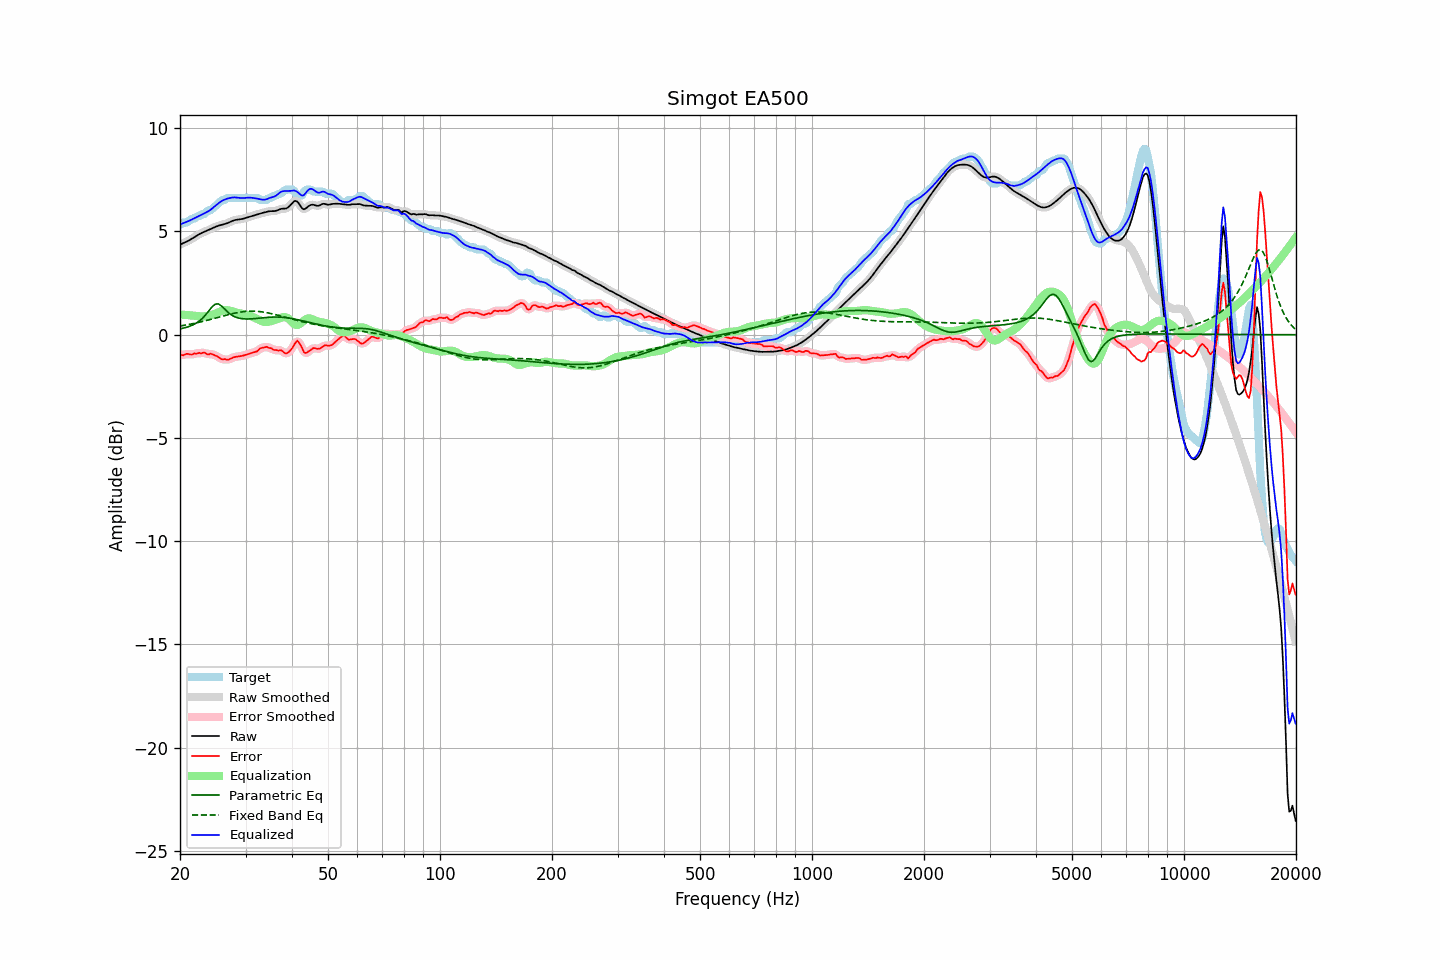

Data behind this chart, as committed beside it:
frequency, raw, error, smoothed, error_smoothed, equalization, parametric_eq, fixed_band_eq, equalized_raw, equalized_smoothed, target
20.00, 4.36, -0.97, 4.36, -0.98, 0.98, 0.28, 0.42, 5.34, 5.34, 5.33
20.20, 4.40, -0.98, 4.40, -0.97, 0.97, 0.30, 0.43, 5.37, 5.37, 5.38
20.40, 4.43, -1.00, 4.43, -0.97, 0.97, 0.32, 0.45, 5.40, 5.40, 5.43
20.61, 4.47, -0.96, 4.47, -0.96, 0.96, 0.34, 0.46, 5.43, 5.43, 5.43
20.81, 4.50, -0.92, 4.51, -0.94, 0.96, 0.36, 0.47, 5.46, 5.46, 5.43
21.02, 4.54, -0.93, 4.54, -0.93, 0.95, 0.38, 0.49, 5.49, 5.49, 5.47
21.23, 4.58, -0.95, 4.59, -0.95, 0.94, 0.41, 0.50, 5.53, 5.53, 5.54
21.44, 4.63, -0.96, 4.63, -0.95, 0.94, 0.44, 0.52, 5.57, 5.57, 5.59
21.66, 4.68, -0.95, 4.68, -0.94, 0.93, 0.47, 0.54, 5.61, 5.61, 5.63
21.87, 4.73, -0.90, 4.73, -0.93, 0.92, 0.52, 0.55, 5.65, 5.65, 5.63
22.09, 4.78, -0.92, 4.78, -0.90, 0.91, 0.56, 0.57, 5.69, 5.69, 5.69
22.31, 4.83, -0.90, 4.83, -0.90, 0.90, 0.61, 0.59, 5.73, 5.73, 5.73
22.54, 4.87, -0.87, 4.87, -0.90, 0.89, 0.66, 0.60, 5.76, 5.76, 5.74
22.76, 4.91, -0.91, 4.91, -0.88, 0.89, 0.73, 0.62, 5.80, 5.80, 5.82
22.99, 4.95, -0.88, 4.95, -0.87, 0.89, 0.80, 0.64, 5.84, 5.84, 5.83
23.22, 4.98, -0.85, 4.98, -0.88, 0.89, 0.88, 0.66, 5.87, 5.87, 5.84
23.45, 5.01, -0.90, 5.01, -0.90, 0.90, 0.97, 0.68, 5.91, 5.91, 5.91
23.69, 5.05, -0.95, 5.05, -0.92, 0.91, 1.07, 0.70, 5.95, 5.95, 5.99
23.92, 5.08, -0.95, 5.08, -0.94, 0.92, 1.16, 0.72, 6.00, 6.00, 6.03
24.16, 5.12, -0.91, 5.12, -0.94, 0.94, 1.26, 0.74, 6.05, 6.05, 6.03
24.40, 5.15, -0.95, 5.15, -0.95, 0.96, 1.36, 0.76, 6.11, 6.11, 6.10
24.65, 5.19, -0.98, 5.19, -0.97, 0.99, 1.42, 0.78, 6.18, 6.18, 6.17
24.89, 5.22, -1.00, 5.22, -1.00, 1.02, 1.48, 0.80, 6.24, 6.24, 6.23
25.14, 5.25, -1.04, 5.25, -1.04, 1.05, 1.49, 0.82, 6.31, 6.31, 6.29
25.39, 5.28, -1.08, 5.28, -1.09, 1.09, 1.49, 0.85, 6.37, 6.37, 6.36
25.65, 5.30, -1.14, 5.30, -1.14, 1.12, 1.44, 0.87, 6.43, 6.43, 6.44
25.91, 5.32, -1.18, 5.32, -1.17, 1.16, 1.38, 0.89, 6.48, 6.48, 6.51
26.16, 5.34, -1.19, 5.34, -1.19, 1.18, 1.30, 0.91, 6.52, 6.52, 6.53
26.43, 5.36, -1.17, 5.36, -1.20, 1.19, 1.23, 0.93, 6.55, 6.55, 6.54
26.69, 5.39, -1.21, 5.39, -1.20, 1.19, 1.15, 0.95, 6.58, 6.58, 6.60
26.96, 5.42, -1.21, 5.42, -1.20, 1.18, 1.07, 0.97, 6.60, 6.60, 6.63
27.23, 5.46, -1.17, 5.46, -1.18, 1.17, 1.01, 0.99, 6.62, 6.62, 6.63
27.50, 5.49, -1.14, 5.49, -1.14, 1.15, 0.96, 1.01, 6.64, 6.64, 6.63
27.77, 5.52, -1.11, 5.52, -1.11, 1.12, 0.91, 1.03, 6.65, 6.65, 6.63
28.05, 5.55, -1.08, 5.55, -1.08, 1.10, 0.87, 1.04, 6.65, 6.65, 6.63
28.33, 5.57, -1.06, 5.57, -1.06, 1.08, 0.84, 1.06, 6.64, 6.64, 6.63
28.62, 5.58, -1.05, 5.58, -1.05, 1.06, 0.82, 1.08, 6.64, 6.64, 6.63
28.90, 5.59, -1.04, 5.59, -1.04, 1.04, 0.80, 1.09, 6.63, 6.63, 6.63
29.19, 5.60, -1.03, 5.60, -1.03, 1.02, 0.78, 1.10, 6.62, 6.62, 6.63
29.48, 5.61, -1.02, 5.61, -1.02, 1.01, 0.77, 1.11, 6.62, 6.62, 6.63
29.78, 5.64, -0.99, 5.64, -0.99, 0.99, 0.77, 1.12, 6.62, 6.62, 6.63
30.08, 5.66, -0.97, 5.66, -0.97, 0.97, 0.76, 1.13, 6.63, 6.63, 6.63
30.38, 5.69, -0.94, 5.69, -0.94, 0.95, 0.76, 1.14, 6.64, 6.64, 6.63
30.68, 5.71, -0.92, 5.71, -0.92, 0.93, 0.76, 1.14, 6.64, 6.64, 6.63
30.99, 5.73, -0.90, 5.73, -0.90, 0.90, 0.77, 1.14, 6.64, 6.64, 6.63
31.30, 5.76, -0.87, 5.76, -0.87, 0.87, 0.77, 1.14, 6.63, 6.63, 6.63
31.61, 5.78, -0.85, 5.78, -0.86, 0.84, 0.78, 1.14, 6.62, 6.62, 6.63
31.93, 5.80, -0.83, 5.80, -0.83, 0.80, 0.78, 1.14, 6.60, 6.60, 6.63
32.24, 5.83, -0.80, 5.83, -0.78, 0.76, 0.79, 1.13, 6.59, 6.59, 6.63
32.57, 5.85, -0.72, 5.85, -0.73, 0.72, 0.80, 1.13, 6.58, 6.57, 6.58
32.89, 5.87, -0.66, 5.87, -0.67, 0.68, 0.81, 1.12, 6.56, 6.56, 6.53
33.22, 5.89, -0.64, 5.89, -0.63, 0.65, 0.82, 1.11, 6.55, 6.55, 6.53
33.55, 5.91, -0.62, 5.91, -0.61, 0.63, 0.82, 1.10, 6.54, 6.54, 6.53
33.89, 5.93, -0.60, 5.93, -0.60, 0.62, 0.83, 1.08, 6.55, 6.55, 6.53
34.23, 5.95, -0.58, 5.95, -0.60, 0.62, 0.84, 1.07, 6.57, 6.57, 6.54
34.57, 5.97, -0.63, 5.97, -0.61, 0.63, 0.84, 1.05, 6.60, 6.60, 6.60
34.92, 5.98, -0.65, 5.98, -0.64, 0.65, 0.85, 1.04, 6.63, 6.63, 6.63
35.27, 5.99, -0.66, 5.98, -0.68, 0.67, 0.85, 1.02, 6.65, 6.65, 6.64
35.62, 5.99, -0.73, 5.99, -0.71, 0.69, 0.86, 1.00, 6.67, 6.67, 6.71
35.97, 5.99, -0.74, 5.99, -0.74, 0.71, 0.86, 0.98, 6.70, 6.70, 6.73
... 635 more rows
